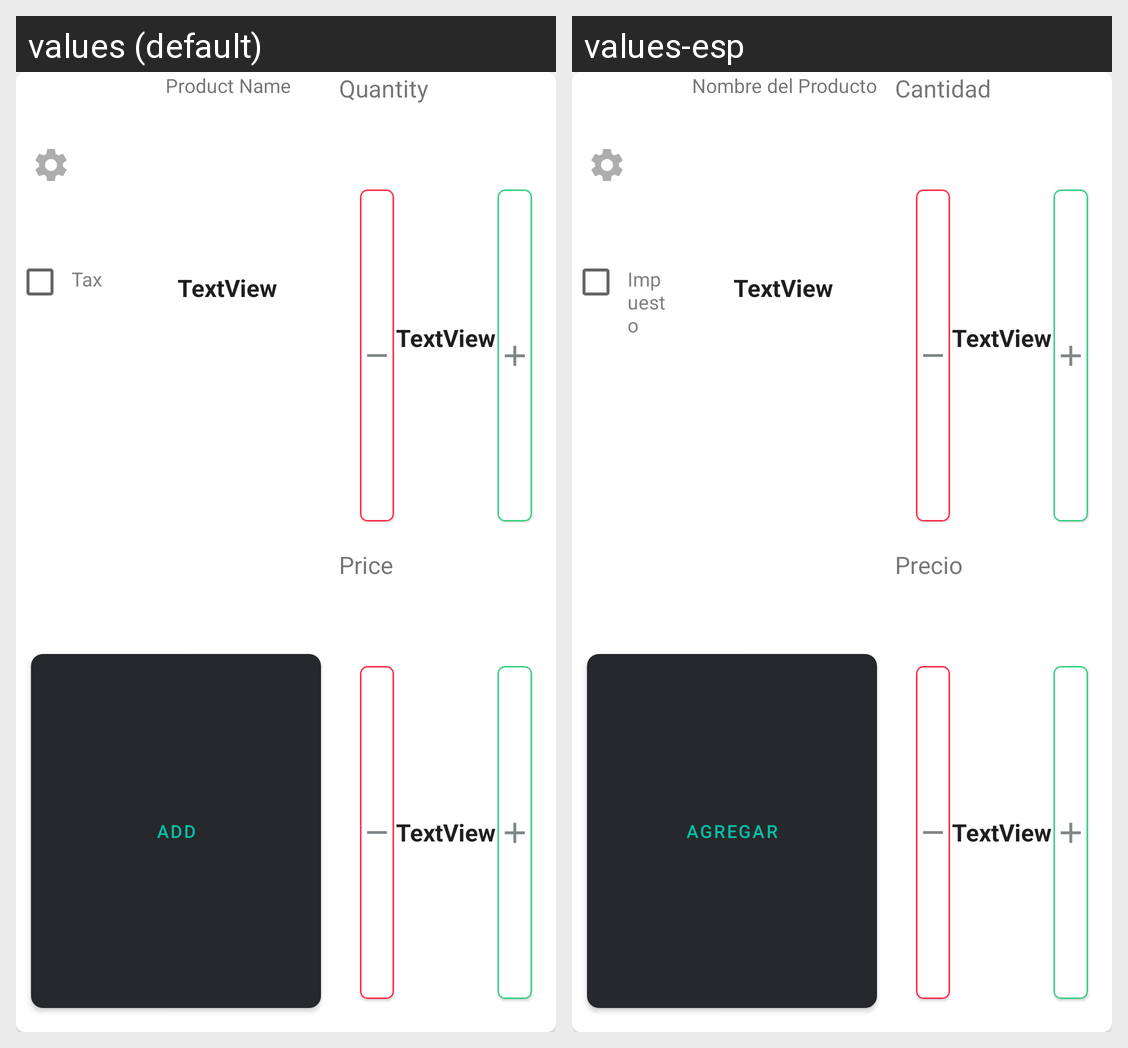

Translations of the strings shown on this Android screen, per locale in the grid:
Android screen res/layout/catalogocard.xml rendered under 2 locales, left to right: values (default), values-esp. Device: Nexus 5 (rendered at 1080×1920; each locale shown at half size, 540×960, under a caption strip naming it); theme AppTheme.
Strings drawn on this screen, with the default value and each locale's value (text and hints the layout hard-codes, and strings that could not be matched under every locale, appear in the picture but are not listed):

Product_Name
  values: Product Name
  values-esp: Nombre del Producto

Tax
  values: Tax
  values-esp: Impuesto

Add
  values: Add
  values-esp: Agregar

Quantity
  values: Quantity
  values-esp: Cantidad

Price
  values: Price
  values-esp: Precio
